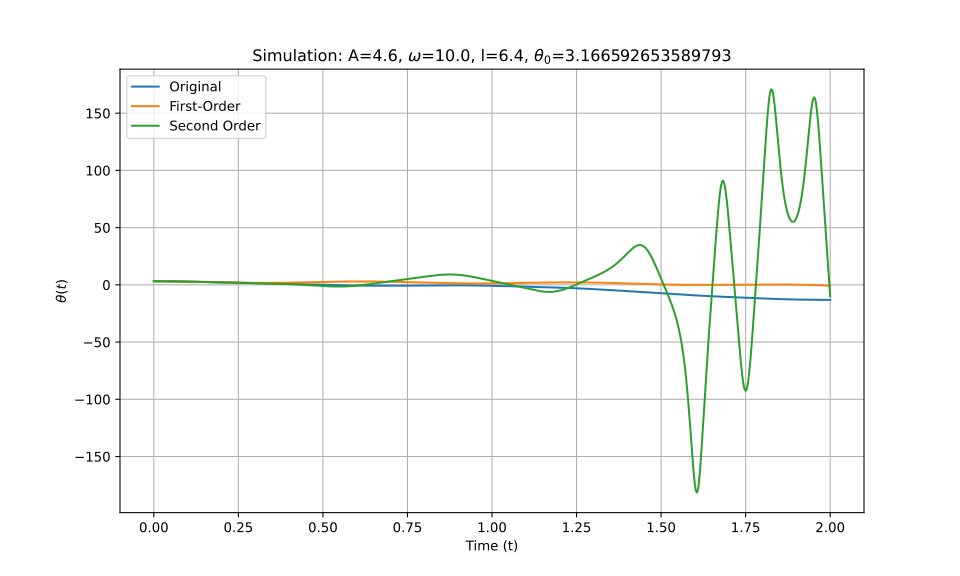

Data behind this chart, as committed beside it:
t_eval, Equation_1, Equation_2, Equation_3
0.0, 3.167, 3.167, 3.167
0.002002, 3.166, 3.166, 3.166
0.004004, 3.166, 3.166, 3.166
0.006006, 3.165, 3.165, 3.165
0.008008, 3.164, 3.164, 3.164
0.01001, 3.163, 3.163, 3.163
0.01201, 3.161, 3.161, 3.161
0.01401, 3.16, 3.16, 3.16
0.01602, 3.157, 3.157, 3.157
0.01802, 3.155, 3.155, 3.155
0.02002, 3.152, 3.152, 3.152
0.02202, 3.149, 3.149, 3.149
0.02402, 3.146, 3.146, 3.146
0.02603, 3.142, 3.142, 3.142
0.02803, 3.138, 3.138, 3.138
0.03003, 3.134, 3.134, 3.134
0.03203, 3.13, 3.13, 3.13
0.03403, 3.125, 3.125, 3.125
0.03604, 3.12, 3.12, 3.12
0.03804, 3.115, 3.115, 3.115
0.04004, 3.109, 3.11, 3.109
0.04204, 3.104, 3.104, 3.104
0.04404, 3.098, 3.098, 3.098
0.04605, 3.091, 3.092, 3.091
0.04805, 3.085, 3.085, 3.085
0.05005, 3.078, 3.078, 3.078
0.05205, 3.071, 3.071, 3.071
0.05405, 3.064, 3.064, 3.064
0.05606, 3.056, 3.056, 3.056
0.05806, 3.048, 3.049, 3.048
0.06006, 3.04, 3.041, 3.04
0.06206, 3.032, 3.032, 3.032
0.06406, 3.024, 3.024, 3.024
0.06607, 3.015, 3.015, 3.015
0.06807, 3.006, 3.006, 3.006
0.07007, 2.997, 2.997, 2.997
0.07207, 2.987, 2.988, 2.987
0.07407, 2.978, 2.978, 2.978
0.07608, 2.968, 2.968, 2.968
0.07808, 2.958, 2.958, 2.958
0.08008, 2.948, 2.948, 2.948
0.08208, 2.938, 2.938, 2.938
0.08408, 2.927, 2.927, 2.927
0.08609, 2.916, 2.916, 2.916
0.08809, 2.905, 2.905, 2.905
0.09009, 2.894, 2.894, 2.894
0.09209, 2.883, 2.883, 2.883
0.09409, 2.871, 2.871, 2.871
0.0961, 2.86, 2.859, 2.86
0.0981, 2.848, 2.847, 2.848
0.1001, 2.836, 2.835, 2.836
0.1021, 2.824, 2.823, 2.824
0.1041, 2.812, 2.811, 2.812
0.1061, 2.799, 2.798, 2.799
0.1081, 2.787, 2.786, 2.787
0.1101, 2.774, 2.773, 2.774
0.1121, 2.761, 2.76, 2.761
0.1141, 2.748, 2.747, 2.748
0.1161, 2.735, 2.734, 2.735
0.1181, 2.722, 2.72, 2.722
... 940 more rows
